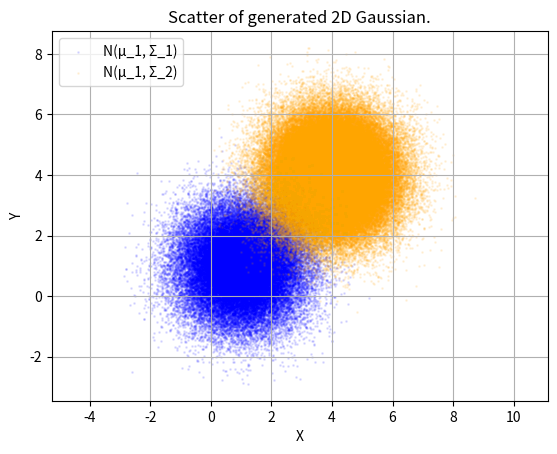

Reproduce this figure in Python.
import pathlib

import matplotlib.pyplot as plt
import numpy as np


def gaussian_deviate() -> (float, float):
    """Generate two independent normally distributed random vars."""
    rng = np.random.default_rng()

    fac = r = v1 = v2 = 0.0

    while True:
        # Uniform sampler
        v1 = 2.0 * rng.random() - 1.0
        v2 = 2.0 * rng.random() - 1.0
        r = v1 * v1 + v2 * v2

        if r <= 1.0:
            break
    fac = np.sqrt(-2.0 * np.log(r) / r)
    gas1 = v2 * fac
    gas2 = v1 * fac

    return gas1, gas2


def generate_2d_gas_data(
    num_samples: int,
    mean: tuple[float, float] = (0, 0),
    std: tuple[float, float] = (1.0, 1.0),
) -> tuple[list[float], list[float]]:
    """Generate 2D Gaussian data using independent standard deviations."""
    x = []
    y = []

    for _ in range(num_samples):
        g1, g2 = gaussian_deviate()

        x.append(g1 * std[0] + mean[0])
        y.append(g2 * std[1] + mean[1])

    return x, y


def plot_2d_gas(x1, y1, x2, y2, fig_path="gas.png") -> None:  # noqa: ANN001
    """Plot 2D Gaussian data."""
    fig_path.parent.mkdir(parents=True, exist_ok=True)

    plt.figure()
    plt.scatter(x1, y1, s=1, alpha=0.1, color="blue", label="N(μ_1, Σ_1)")
    plt.scatter(x2, y2, s=1, alpha=0.1, color="orange", label="N(μ_1, Σ_2)")
    plt.title("Scatter of generated 2D Gaussian.")
    plt.xlabel("X")
    plt.ylabel("Y")
    plt.axis("equal")
    plt.grid(visible=True)
    plt.legend()
    plt.savefig(fig_path)
    plt.close()


if __name__ == "__main__":
    plot_dir = pathlib.Path("attachments")

    # Generate dataset A
    x1, y1 = generate_2d_gas_data(60000, mean=(1, 1), std=(1.0, 1.0))
    x2, y2 = generate_2d_gas_data(140000, mean=(4, 4), std=(1.0, 1.0))
    path = plot_dir / "plotted_dataset_A.png"
    plot_2d_gas(x1, y1, x2, y2, fig_path=path)
